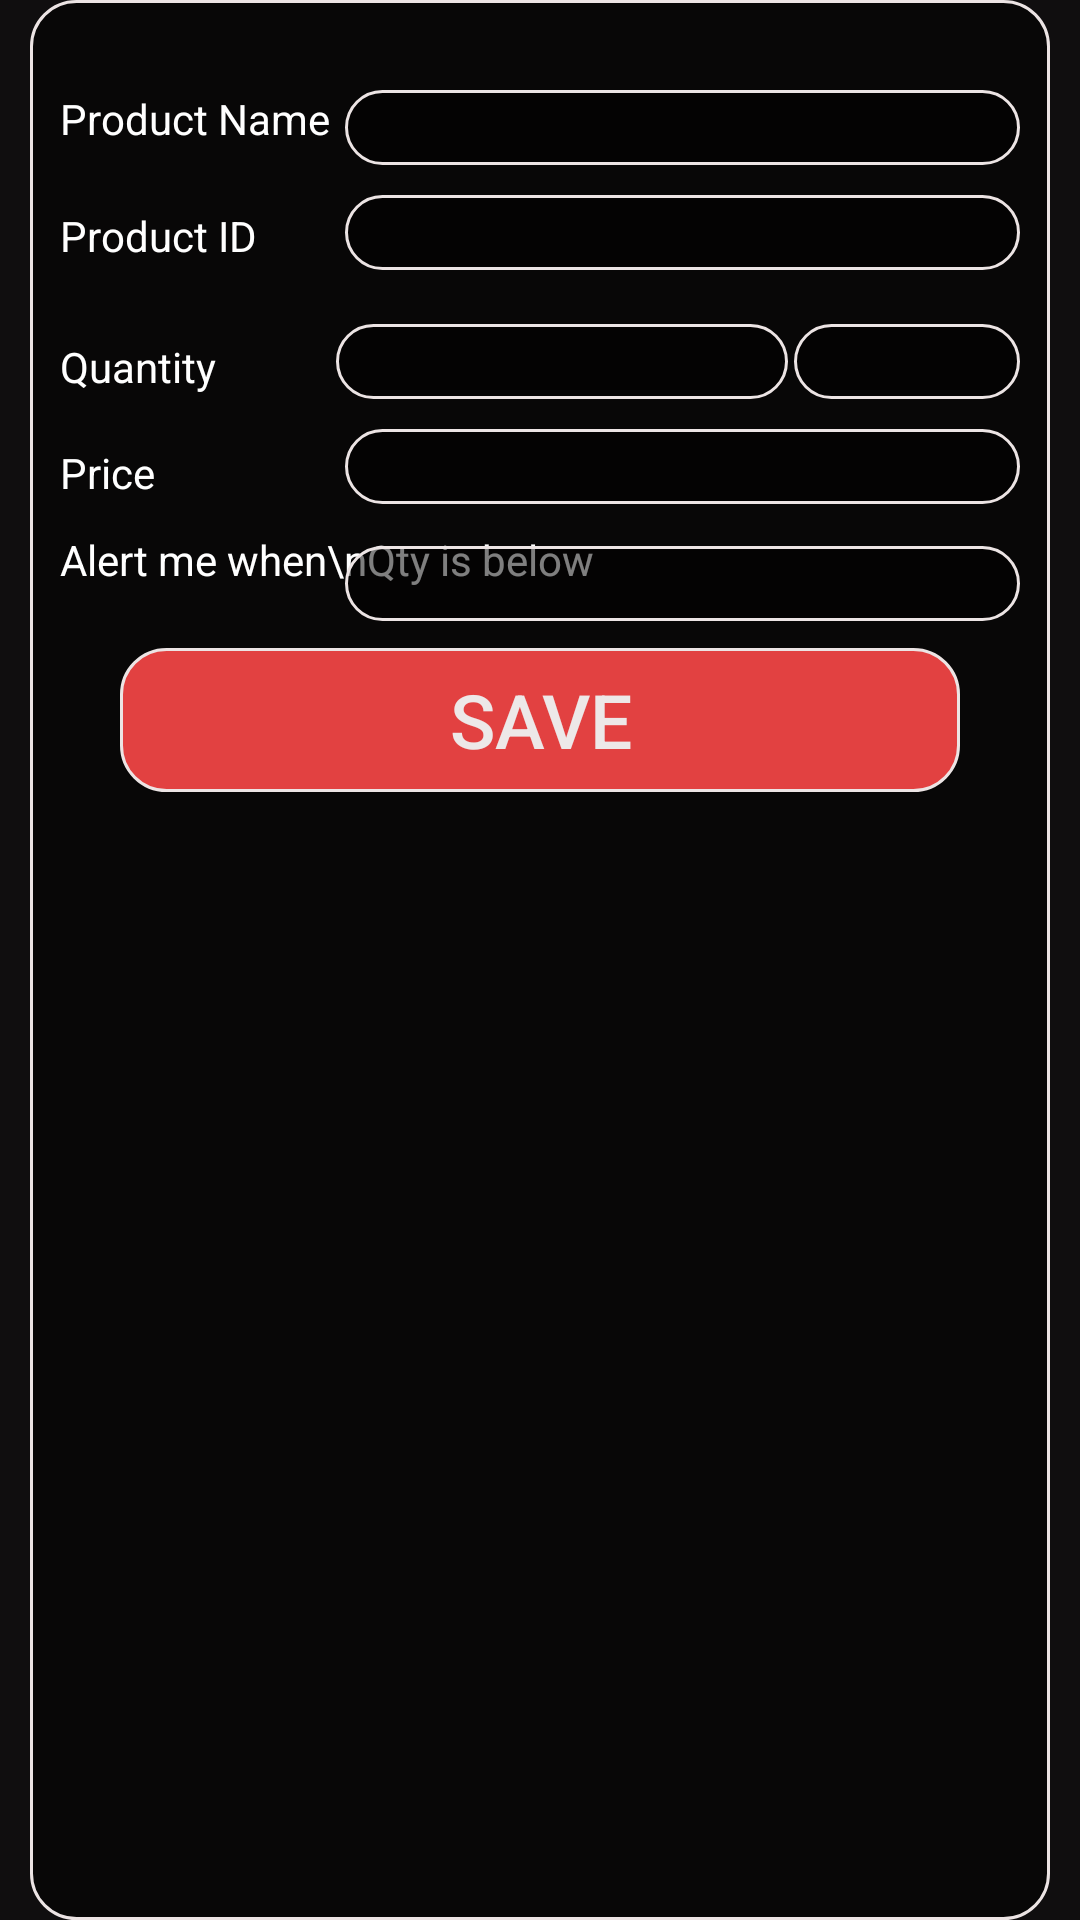

Write the Android layout XML for this screen, with the resource values it uses.
<!-- AndroidManifest.xml: application theme AppTheme -->
<!-- res/layout/activity_products_add_actitivty.xml -->
<?xml version="1.0" encoding="utf-8"?>
<RelativeLayout xmlns:android="http://schemas.android.com/apk/res/android"
    xmlns:app="http://schemas.android.com/apk/res-auto"
    xmlns:tools="http://schemas.android.com/tools"
    android:layout_width="match_parent"
    android:layout_height="match_parent"
    tools:context="com.example.android.quickinventoryapp.ActivityClasses.ProductsAddActitivty"
    android:background="@color/black">
    <RelativeLayout
        android:layout_width="match_parent"
        android:layout_height="match_parent"
        android:background="@drawable/edittextshape"
        android:layout_marginLeft="10dp"
        android:layout_marginRight="10dp">
    <RelativeLayout
        android:layout_width="match_parent"
        android:layout_height="match_parent"
        android:layout_marginTop="30dp"
        android:layout_marginLeft="10dp"
        android:layout_marginRight="10dp">
        <TextView
            android:id="@+id/productNameTV"
            android:layout_width="wrap_content"
            android:layout_height="wrap_content"
            android:textColor="#FFF"
            android:text="Product Name"
            android:layout_marginRight="5dp"/>
        <EditText
            android:id="@+id/productNameET"
            android:layout_width="match_parent"
            android:layout_height="25dp"
            android:textColor="#fff"
            android:gravity="center"
            android:layout_toRightOf="@id/productNameTV"
            android:background="@drawable/edittextshape"/>

        <TextView
            android:id="@+id/productsIdTV"
            android:layout_width="wrap_content"
            android:layout_height="wrap_content"
            android:textColor="#FFF"
            android:text="Product ID"
            android:layout_marginRight="5dp"
            android:layout_below="@id/productNameTV"
            android:layout_marginTop="20dp"/>
        <EditText
            android:id="@+id/productIdET"
            android:layout_width="match_parent"
            android:layout_height="25dp"
            android:textColor="#fff"
            android:layout_toRightOf="@id/productNameTV"
            android:background="@drawable/edittextshape"
            android:gravity="center"
            android:layout_below="@id/productNameET"
            android:layout_marginTop="10dp"/>

        <LinearLayout
            android:id="@+id/quantityLL"
            android:layout_width="match_parent"
            android:layout_height="wrap_content"
            android:layout_below="@id/productsIdTV"
            android:orientation="horizontal"
            android:weightSum="3"
            android:layout_marginTop="10dp">
            <TextView
                android:layout_width="wrap_content"
                android:layout_height="wrap_content"
               android:layout_marginRight="40dp"
                android:layout_marginTop="10dp"
                android:textColor="#FFF"
                android:text="Quantity"/>

            <EditText
                android:id="@+id/quantityET"
                android:layout_width="wrap_content"
                android:layout_height="25dp"
                android:layout_weight="2"
                android:textColor="#fff"
                android:layout_marginTop="10dp"
                android:gravity="center"
                android:background="@drawable/edittextshape"
                />

            <EditText
                android:id="@+id/unitET"
                android:layout_width="wrap_content"
                android:layout_height="25dp"
                android:layout_marginLeft="2dp"
                android:layout_weight="1"
                android:gravity="center"
                android:textColor="#fff"
                android:layout_marginTop="10dp"
                android:background="@drawable/edittextshape"
               />

        </LinearLayout>
        <TextView
            android:id="@+id/priceTV"
            android:layout_width="wrap_content"
            android:layout_height="wrap_content"
            android:textColor="#FFF"
            android:text="Price"
            android:layout_marginRight="5dp"
            android:layout_below="@id/quantityLL"
            android:layout_marginTop="15dp"/>
        <EditText
            android:id="@+id/priceET"
            android:layout_width="match_parent"
            android:layout_height="25dp"
            android:gravity="center"
            android:textColor="#fff"
            android:layout_toRightOf="@id/productNameTV"
            android:background="@drawable/edittextshape"
            android:layout_below="@id/quantityLL"
            android:layout_marginTop="10dp"/>
        <TextView
            android:id="@+id/alertTV"
            android:layout_width="wrap_content"
            android:layout_height="wrap_content"
            android:textColor="#FFF"
            android:text="Alert me when\nQty is below"
            android:layout_marginRight="5dp"
            android:layout_below="@id/priceTV"
            android:layout_marginTop="10dp"/>
        <EditText
            android:id="@+id/alertET"
            android:layout_width="match_parent"
            android:layout_height="25dp"
            android:gravity="center"
            android:textColor="#fff"
            android:layout_toRightOf="@id/productNameTV"
            android:background="@drawable/edittextshape"
            android:layout_below="@id/priceTV"
            android:layout_marginTop="15dp"/>

        <Button
            android:id="@+id/saveBTN"
            android:layout_width="match_parent"
            android:layout_height="wrap_content"
            android:layout_margin="20dp"
            android:background="@drawable/buttonshape"
            android:text="Save"
            android:onClick="saveproduct"
            android:textColor="#ede8e8"
            android:textSize="25dp"
            android:layout_below="@id/alertTV"/>


    </RelativeLayout>
    </RelativeLayout>

</RelativeLayout>
<!-- resources referenced by this layout -->
<resources>
  <color name="black">#100e0f</color>
  <!-- drawable buttonshape (drawable) -->
  <?xml version="1.0" encoding="utf-8"?>
  <shape xmlns:android="http://schemas.android.com/apk/res/android"
      android:shape="rectangle"
      android:padding="10dp">
  
      <solid
          android:color="#e24141" />
      <corners
          android:bottomRightRadius="15dp"
          android:bottomLeftRadius="15dp"
          android:topLeftRadius="15dp"
          android:topRightRadius="15dp"/>
      <stroke
          android:width="1dip"
          android:color="#ece4e4" />
  </shape>
  <!-- drawable edittextshape (drawable) -->
  <?xml version="1.0" encoding="utf-8"?>
  <shape xmlns:android="http://schemas.android.com/apk/res/android"
      android:shape="rectangle"
      android:padding="10dp">
  
      <solid
          android:color="#80000000" />
      <corners
          android:bottomRightRadius="15dp"
          android:bottomLeftRadius="15dp"
          android:topLeftRadius="15dp"
          android:topRightRadius="15dp"/>
      <stroke
          android:width="1dip"
          android:color="#ece4e4" />
  </shape>
  <style name="AppTheme" parent="Theme.AppCompat.Light.DarkActionBar">
          
          <item name="colorPrimary">@color/colorPrimary</item>
          <item name="colorPrimaryDark">@color/colorPrimaryDark</item>
          <item name="colorAccent">@color/colorAccent</item>
  
      </style>
  <color name="colorPrimary">#151516</color>
  <color name="colorPrimaryDark">#212123</color>
  <color name="colorAccent">#FF4081</color>
</resources>
